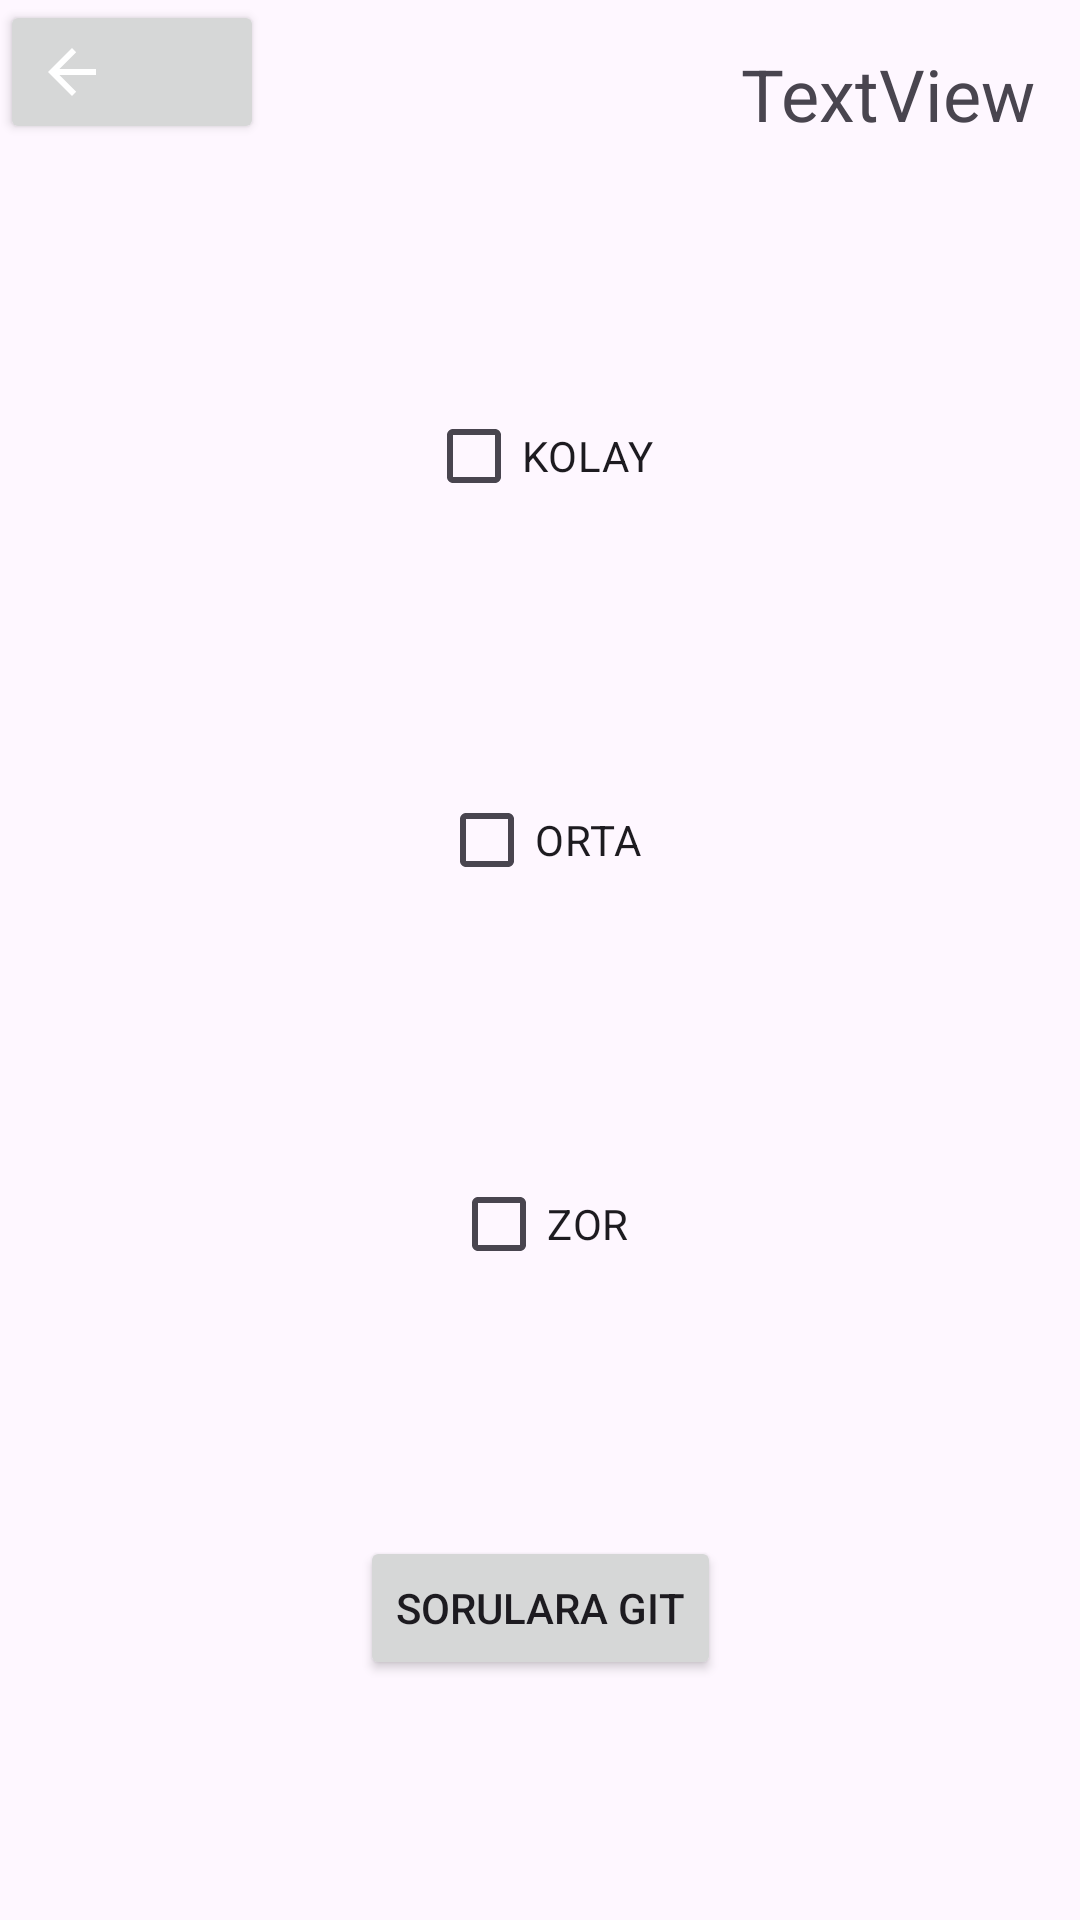

Here is an Android app screen rendered from its layout file. Give the layout XML and the strings, colors and styles it references.
<!-- AndroidManifest.xml: application theme Theme.MobilUygulamaGeliştirmefinalproje -->
<!-- res/layout/activity_anasayfa.xml -->
<?xml version="1.0" encoding="utf-8"?>
<androidx.constraintlayout.widget.ConstraintLayout xmlns:android="http://schemas.android.com/apk/res/android"
    xmlns:app="http://schemas.android.com/apk/res-auto"
    xmlns:tools="http://schemas.android.com/tools"
    android:layout_width="match_parent"
    android:layout_height="match_parent"
    tools:context=".Anasayfa">

    <androidx.constraintlayout.widget.ConstraintLayout
        android:id="@+id/constraintLayout2"
        android:layout_width="0dp"
        android:layout_height="wrap_content"
        app:layout_constraintEnd_toEndOf="parent"
        app:layout_constraintHorizontal_bias="0.5"
        app:layout_constraintStart_toStartOf="parent"
        app:layout_constraintTop_toTopOf="parent">

        <Button
            android:id="@+id/button4"
            android:layout_width="wrap_content"
            android:layout_height="wrap_content"
            android:drawableLeft="?attr/homeAsUpIndicator"
            android:drawableTint="#FFFFFF"
            app:layout_constraintStart_toStartOf="parent"
            app:layout_constraintTop_toTopOf="parent" />

        <TextView
            android:id="@+id/textView3"
            android:layout_width="wrap_content"
            android:layout_height="wrap_content"
            android:layout_marginTop="15dp"
            android:layout_marginEnd="15dp"
            android:text="TextView"
            android:textAlignment="viewStart"
            android:textSize="24sp"
            app:layout_constraintEnd_toEndOf="parent"
            app:layout_constraintTop_toTopOf="parent" />
    </androidx.constraintlayout.widget.ConstraintLayout>

    <Button
        android:id="@+id/button7"
        android:layout_width="wrap_content"
        android:layout_height="wrap_content"
        android:text="Sorulara git"
        app:layout_constraintBottom_toBottomOf="parent"
        app:layout_constraintEnd_toEndOf="parent"
        app:layout_constraintHorizontal_bias="0.5"
        app:layout_constraintStart_toStartOf="parent"
        app:layout_constraintTop_toBottomOf="@+id/checkBox4"
        app:layout_constraintVertical_bias="0.5" />

    <CheckBox
        android:id="@+id/checkBox"
        android:layout_width="wrap_content"
        android:layout_height="wrap_content"
        android:text="KOLAY"
        app:layout_constraintBottom_toTopOf="@+id/checkBox2"
        app:layout_constraintEnd_toEndOf="parent"
        app:layout_constraintHorizontal_bias="0.5"
        app:layout_constraintStart_toStartOf="parent"
        app:layout_constraintTop_toBottomOf="@+id/constraintLayout2"
        app:layout_constraintVertical_bias="0.5" />

    <CheckBox
        android:id="@+id/checkBox2"
        android:layout_width="wrap_content"
        android:layout_height="wrap_content"
        android:text="ORTA"
        app:layout_constraintBottom_toTopOf="@+id/checkBox4"
        app:layout_constraintEnd_toEndOf="parent"
        app:layout_constraintHorizontal_bias="0.5"
        app:layout_constraintStart_toStartOf="parent"
        app:layout_constraintTop_toBottomOf="@+id/checkBox"
        app:layout_constraintVertical_bias="0.5" />

    <CheckBox
        android:id="@+id/checkBox4"
        android:layout_width="wrap_content"
        android:layout_height="wrap_content"
        android:text="ZOR"
        app:layout_constraintBottom_toTopOf="@+id/button7"
        app:layout_constraintEnd_toEndOf="parent"
        app:layout_constraintHorizontal_bias="0.5"
        app:layout_constraintStart_toStartOf="parent"
        app:layout_constraintTop_toBottomOf="@+id/checkBox2"
        app:layout_constraintVertical_bias="0.5" />
</androidx.constraintlayout.widget.ConstraintLayout>
<!-- resources referenced by this layout -->
<resources>
  <style name="Theme.MobilUygulamaGeliştirmefinalproje" parent="Base.Theme.MobilUygulamaGeliştirmefinalproje" />
  <style name="Base.Theme.MobilUygulamaGeliştirmefinalproje" parent="Theme.Material3.DayNight.NoActionBar">
          
          
      </style>
</resources>
